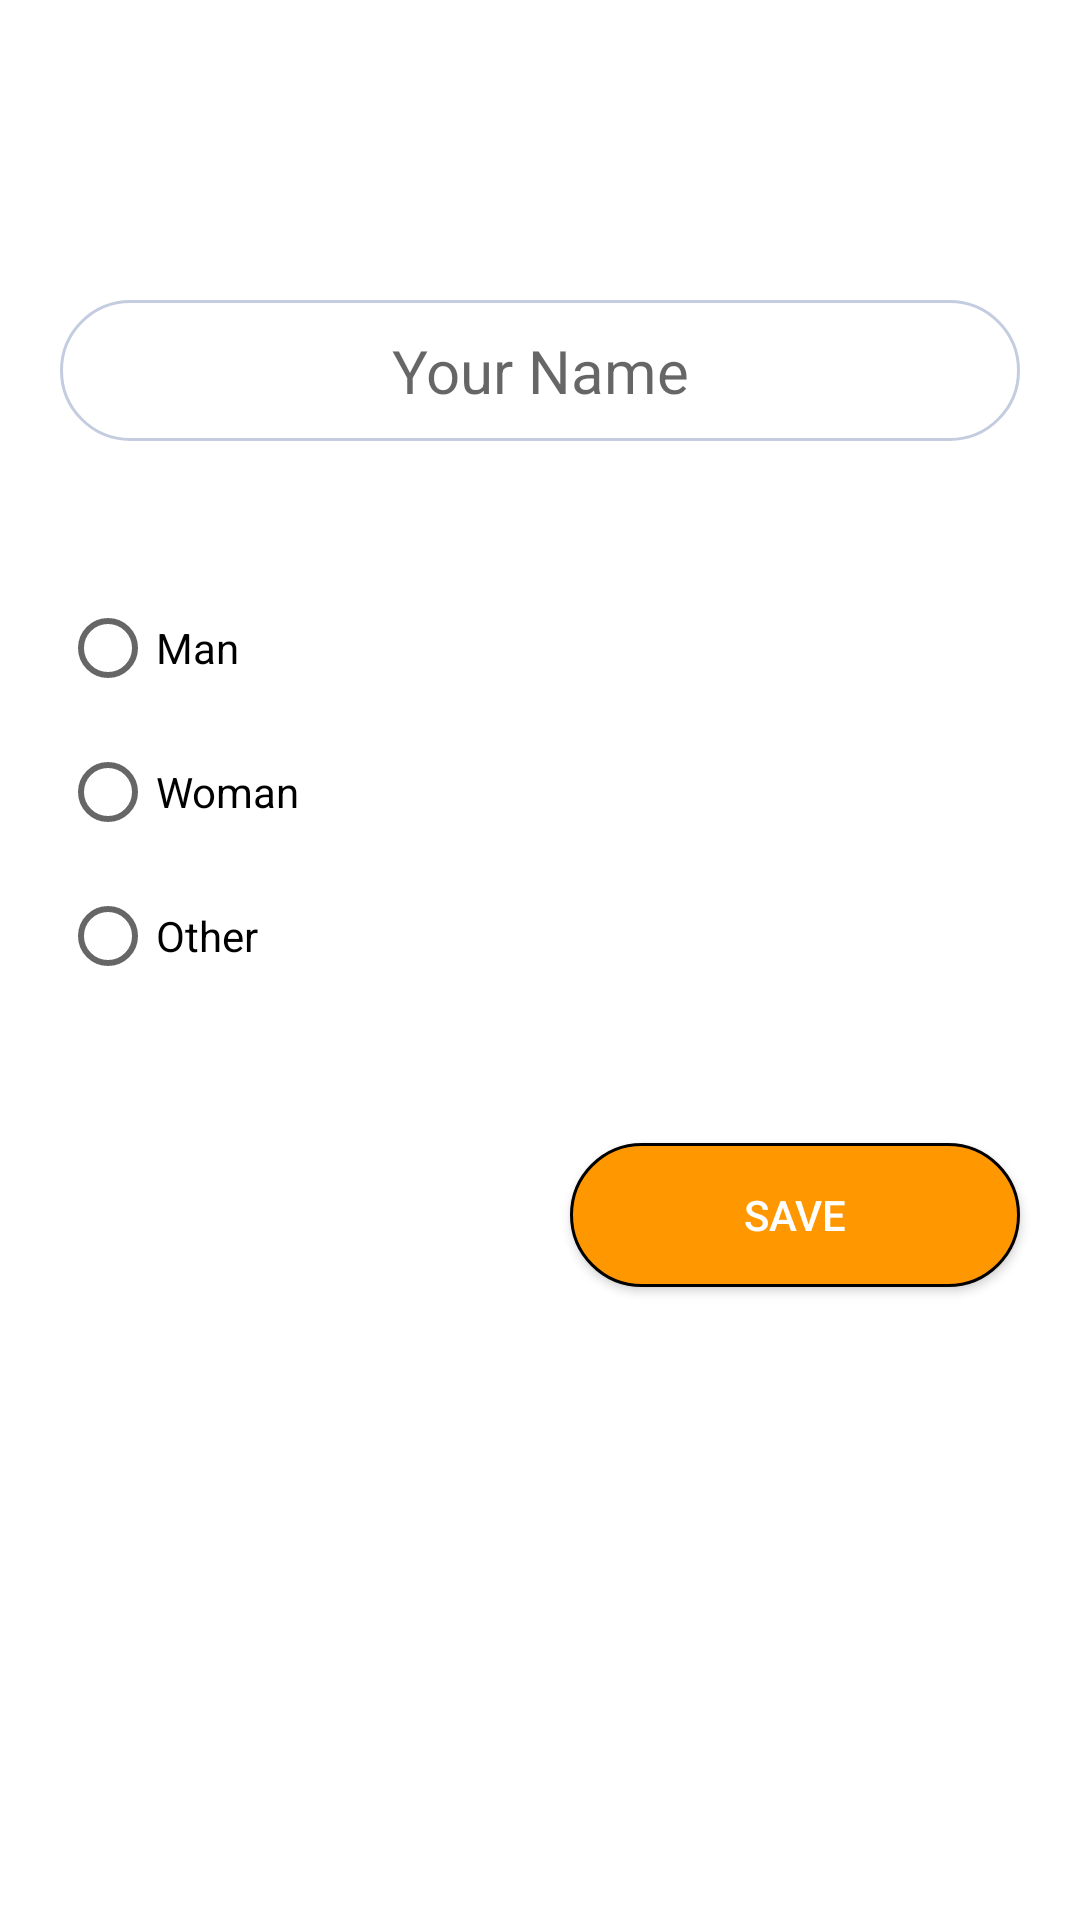

This screen was rendered from an Android layout file. Write that file and the resources it references.
<!-- AndroidManifest.xml: application theme Theme.AnrodidBootcampTurkey -->
<!-- res/layout/fragment_update_user.xml -->
<?xml version="1.0" encoding="utf-8"?>
<androidx.constraintlayout.widget.ConstraintLayout xmlns:android="http://schemas.android.com/apk/res/android"
    xmlns:app="http://schemas.android.com/apk/res-auto"
    xmlns:tools="http://schemas.android.com/tools"
    android:layout_width="match_parent"
    android:layout_height="match_parent"
    android:foregroundTint="#FF5722"
    tools:context=".fragments.update.UpdateUserFragment">

    <EditText
        android:id="@+id/userName_text"
        android:layout_width="match_parent"
        android:layout_height="wrap_content"
        android:layout_marginLeft="20dp"
        android:layout_marginTop="100dp"
        android:layout_marginRight="20dp"
        android:background="@drawable/textview_shape"
        android:ems="10"
        android:hint="@string/update_page_user_name"
        android:inputType="textPersonName"
        android:textAlignment="center"
        android:textSize="20dp"
        app:layout_constraintEnd_toEndOf="parent"
        app:layout_constraintHorizontal_bias="0.0"
        app:layout_constraintStart_toStartOf="parent"
        app:layout_constraintTop_toTopOf="parent" />

    <RadioGroup
        android:id="@+id/radioGroupUsernGender"
        android:layout_width="match_parent"
        android:layout_height="wrap_content"
        android:layout_marginStart="20dp"
        android:layout_marginTop="45dp"
        android:layout_marginEnd="20dp"
        android:orientation="vertical"
        app:layout_constraintEnd_toEndOf="parent"
        app:layout_constraintStart_toStartOf="parent"
        app:layout_constraintTop_toBottomOf="@+id/userName_text">

        <RadioButton
            android:id="@+id/update_page_user_man"
            android:layout_width="wrap_content"
            android:layout_height="wrap_content"
            android:text="@string/update_page_user_man" />

        <RadioButton
            android:id="@+id/update_page_user_women"
            android:layout_width="wrap_content"
            android:layout_height="wrap_content"
            android:text="@string/update_page_user_women" />

        <RadioButton
            android:id="@+id/update_page_user_other"
            android:layout_width="wrap_content"
            android:layout_height="wrap_content"
            android:text="@string/add_page_other" />

    </RadioGroup>

    <Button
        android:id="@+id/update_user_btn"
        android:layout_width="150dp"
        android:layout_height="wrap_content"
        android:layout_marginTop="45dp"
        android:layout_marginEnd="20dp"
        android:background="@drawable/button_layout_shape"
        android:textColor="@color/white"
        android:text="Save"
        app:layout_constraintEnd_toEndOf="parent"
        app:layout_constraintTop_toBottomOf="@+id/radioGroupUsernGender" />

</androidx.constraintlayout.widget.ConstraintLayout>
<!-- resources referenced by this layout -->
<resources>
  <color name="white">#FFFFFFFF</color>
  <!-- drawable button_layout_shape (drawable-v24) -->
  <?xml version="1.0" encoding="utf-8"?>
  <shape xmlns:android="http://schemas.android.com/apk/res/android"
          android:shape="rectangle">
          <solid
              android:color="@color/orange">
          </solid>
          <stroke
              android:width="1dp"
              android:color="@color/black">
          </stroke>
          <padding
              android:left="10dp"
              android:top="10dp"
              android:right="10dp"
              android:bottom="10dp">
          </padding>
          <corners
              android:radius="70dp">
          </corners>
  </shape>
  <!-- drawable textview_shape (drawable) -->
  <?xml version="1.0" encoding="utf-8"?>
  <shape xmlns:android="http://schemas.android.com/apk/res/android">
      android:shape="rectangle">
      <solid
          android:background="@color/white"
          android:color ="@color/white"
          android:textColor="@color/black">
      </solid>
      <stroke
          android:width="1dp"
          android:color="#C4CDE0">
  
      </stroke>
      <padding
          android:left="10dp"
          android:top="10dp"
          android:right="10dp"
          android:bottom="10dp">
      </padding>
      <corners
          android:radius="70dp">
      </corners>
  
  </shape>
  <string name="add_page_other">Other</string>
  <string name="update_page_user_man">Man</string>
  <string name="update_page_user_name">Your Name</string>
  <string name="update_page_user_women">Woman</string>
  <style name="Theme.AnrodidBootcampTurkey" parent="Theme.MaterialComponents.DayNight.DarkActionBar">
          
          <item name="colorPrimary">@color/purple_500</item>
          <item name="colorPrimaryVariant">@color/purple_700</item>
          <item name="colorOnPrimary">@color/white</item>
          
          <item name="colorSecondary">@color/teal_200</item>
          <item name="colorSecondaryVariant">@color/teal_700</item>
          <item name="colorOnSecondary">@color/black</item>
          
          <item name="android:statusBarColor" tools:targetApi="l">?attr/colorPrimaryVariant</item>
          
      </style>
  <color name="orange">#FF9800</color>
  <color name="black">#FF000000</color>
  <color name="purple_500">#FF6200EE</color>
  <color name="purple_700">#FF3700B3</color>
  <color name="teal_200">#FF03DAC5</color>
  <color name="teal_700">#FF018786</color>
</resources>
